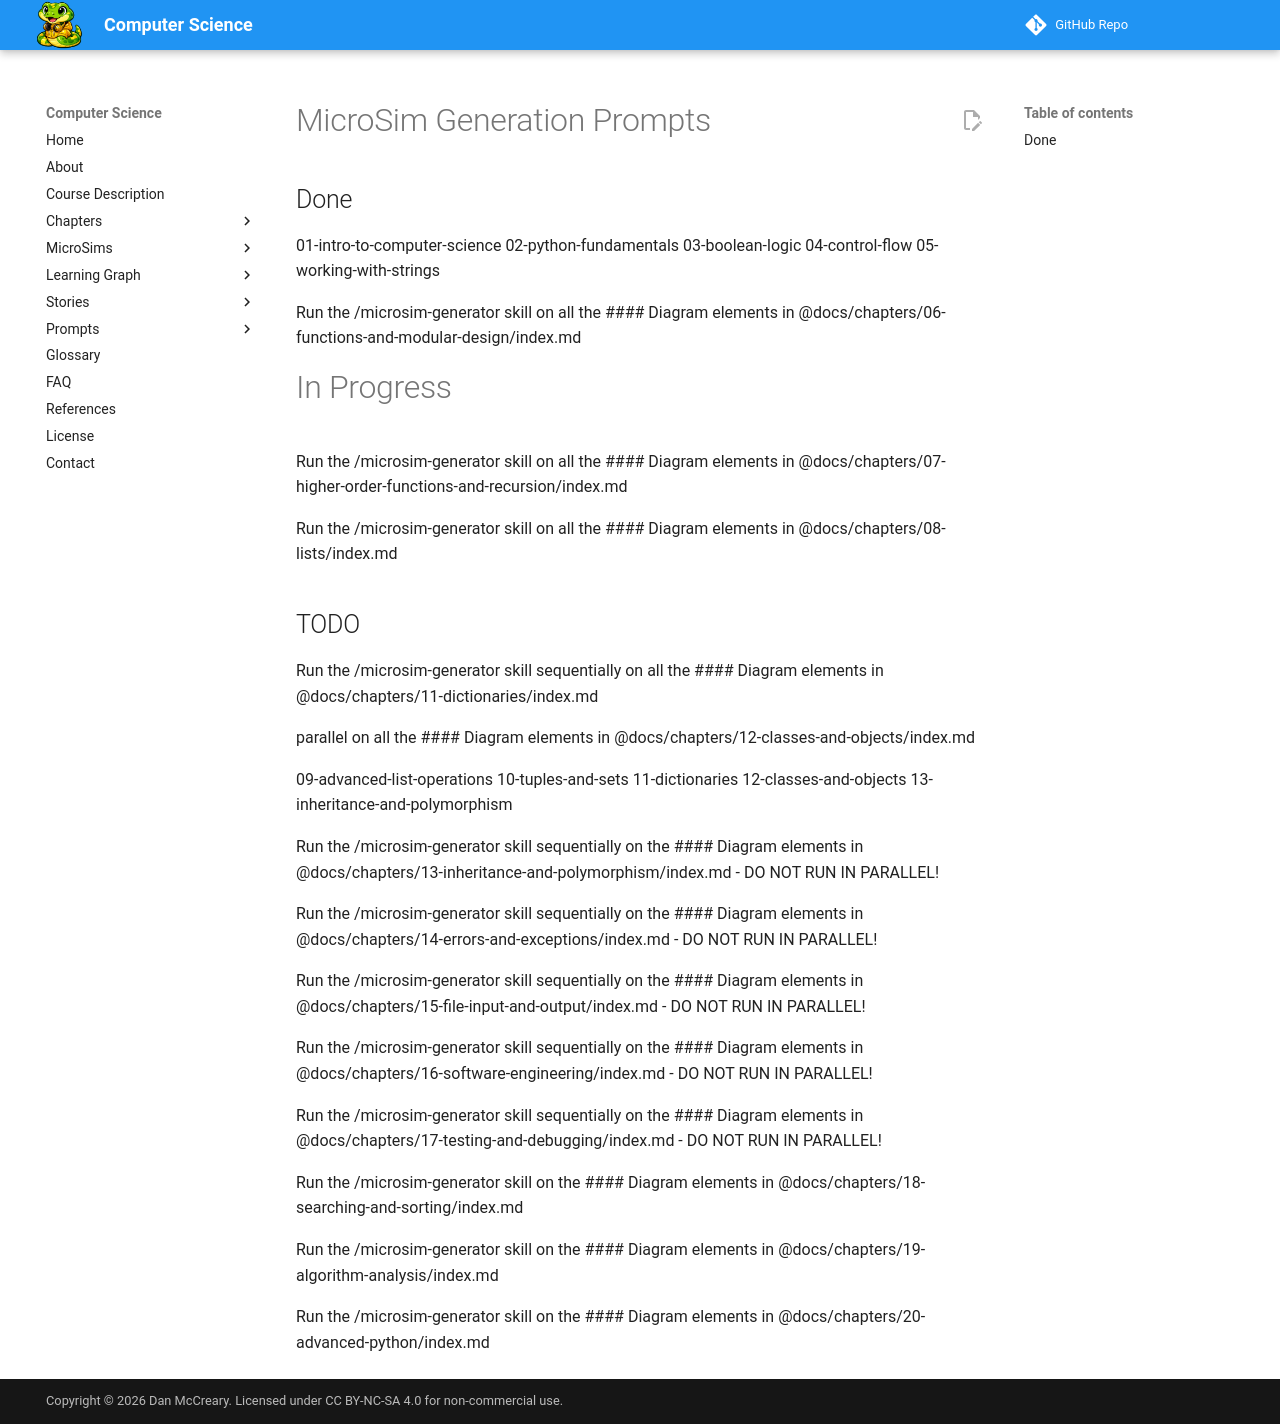

repository: dmccreary/computer-science · page: prompts/microsim-generation/index.html · generator: mkdocs

# MicroSim Generation Prompts

## Done
01-intro-to-computer-science
02-python-fundamentals
03-boolean-logic
04-control-flow
05-working-with-strings

Run the /microsim-generator skill on all the #### Diagram elements in @docs/chapters/06-functions-and-modular-design/index.md

# In Progress

Run the /microsim-generator skill on all the #### Diagram elements in @docs/chapters/07-higher-order-functions-and-recursion/index.md

Run the /microsim-generator skill on all the #### Diagram elements in @docs/chapters/08-lists/index.md
                                                                       
                                                  
## TODO

Run the /microsim-generator skill sequentially on all the #### Diagram elements in @docs/chapters/11-dictionaries/index.md

 parallel on all the #### Diagram elements in @docs/chapters/12-classes-and-objects/index.md



09-advanced-list-operations
10-tuples-and-sets
11-dictionaries
12-classes-and-objects
13-inheritance-and-polymorphism

Run the /microsim-generator skill sequentially on the #### Diagram elements in @docs/chapters/13-inheritance-and-polymorphism/index.md - DO NOT RUN IN PARALLEL!

Run the /microsim-generator skill sequentially on the #### Diagram elements in @docs/chapters/14-errors-and-exceptions/index.md - DO NOT RUN IN PARALLEL!

Run the /microsim-generator skill sequentially on the #### Diagram elements in @docs/chapters/15-file-input-and-output/index.md - DO NOT RUN IN PARALLEL!


Run the /microsim-generator skill sequentially on the #### Diagram elements in @docs/chapters/16-software-engineering/index.md - DO NOT RUN IN PARALLEL!


Run the /microsim-generator skill sequentially on the #### Diagram elements in @docs/chapters/17-testing-and-debugging/index.md - DO NOT RUN IN PARALLEL!

Run the /microsim-generator skill on the #### Diagram elements in @docs/chapters/18-searching-and-sorting/index.md

Run the /microsim-generator skill on the #### Diagram elements in @docs/chapters/19-algorithm-analysis/index.md

Run the /microsim-generator skill on the #### Diagram elements in @docs/chapters/20-advanced-python/index.md
